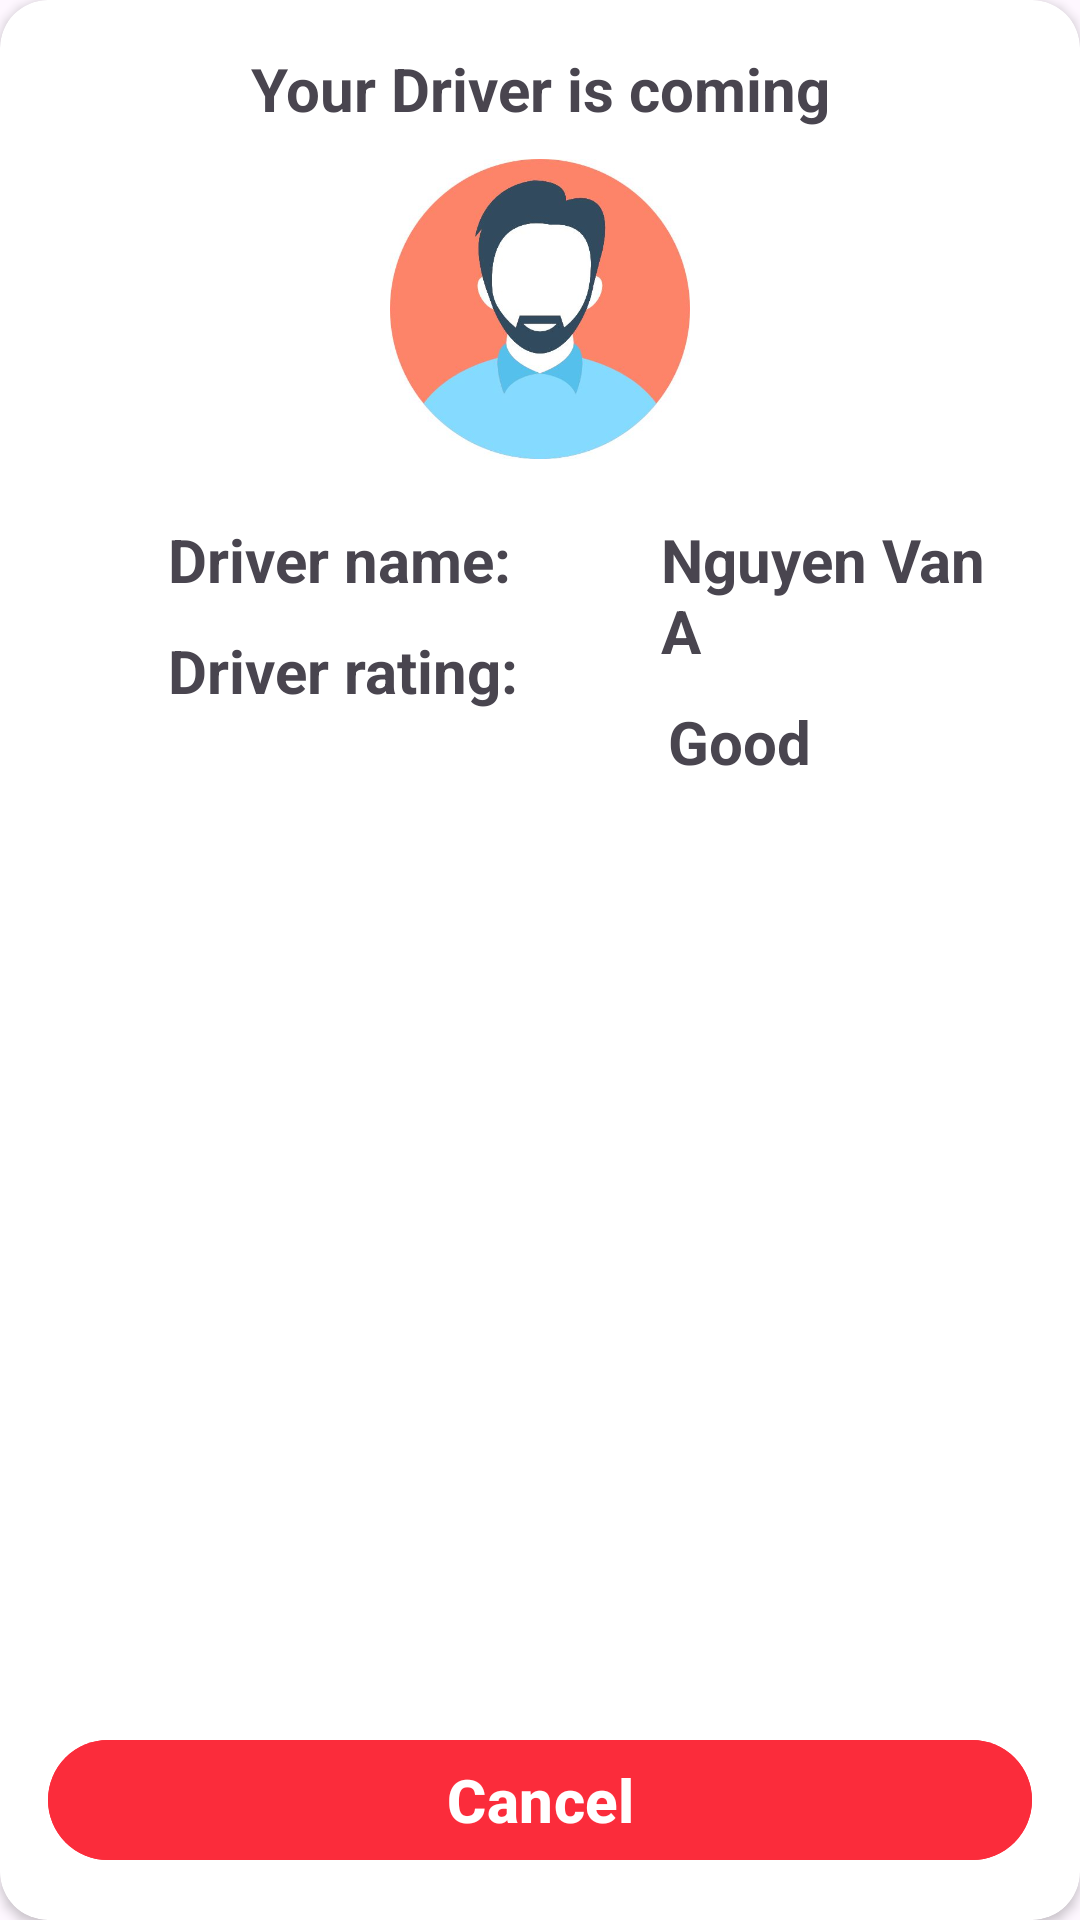

Android layout source for this screen:
<!-- AndroidManifest.xml: application theme Theme.Ecommerce -->
<!-- res/layout/layout_bottom_sheet_driver_coming.xml -->
<?xml version="1.0" encoding="utf-8"?>
<androidx.cardview.widget.CardView xmlns:android="http://schemas.android.com/apk/res/android"
    android:id="@+id/bottom_sheet_driver_coming"
    android:layout_width="match_parent"
    android:layout_height="320dp"
    xmlns:app="http://schemas.android.com/apk/res-auto"
    app:cardCornerRadius="16dp"
    android:background="@color/white"
    app:contentPadding="16dp"
    app:behavior_hideable="true"
    app:behavior_peekHeight="0dp"
    app:layout_behavior="com.google.android.material.bottomsheet.BottomSheetBehavior">

    <RelativeLayout
        android:layout_width="match_parent"
        android:layout_height="wrap_content">
        <TextView
            android:id="@+id/titleComing"
            android:layout_width="match_parent"
            android:layout_height="wrap_content"
            android:text="Your Driver is coming"
            android:textStyle="bold"
            android:textSize="20sp"
            android:gravity="center_horizontal"
            />

        <ImageView
            android:id="@+id/img_driverAvatar"
            android:layout_width="100dp"
            android:layout_height="100dp"
            android:layout_marginTop="10dp"
            android:src="@drawable/driver_avatar"
            android:layout_below="@+id/titleComing"
            android:layout_centerHorizontal="true"
            />

        <TextView
            android:id="@+id/label_driverName"
            android:layout_width="wrap_content"
            android:layout_height="wrap_content"
            android:layout_marginLeft="40dp"
            android:layout_marginTop="20dp"
            android:text="Driver name:"
            android:textStyle="bold"
            android:textSize="20sp"
            android:layout_below="@id/img_driverAvatar"
            />

        <TextView
            android:id="@+id/tv_driverName"
            android:layout_width="wrap_content"
            android:layout_height="wrap_content"
            android:text="Nguyen Van A"
            android:textStyle="bold"
            android:textSize="20sp"
            android:layout_below="@id/img_driverAvatar"
            android:layout_toEndOf="@id/label_driverName"
            android:layout_marginStart="50dp"
            android:layout_marginTop="20dp"
            />

        <TextView
            android:id="@+id/label_driverRating"
            android:layout_width="wrap_content"
            android:layout_height="wrap_content"
            android:layout_marginLeft="40dp"
            android:layout_marginTop="10dp"
            android:text="Driver rating:"
            android:textStyle="bold"
            android:textSize="20sp"
            android:layout_below="@id/label_driverName"
            />

        <TextView
            android:id="@+id/tv_driverRating"
            android:layout_width="wrap_content"
            android:layout_height="wrap_content"
            android:text="Good"
            android:textStyle="bold"
            android:textSize="20sp"
            android:layout_below="@id/tv_driverName"
            android:layout_toEndOf="@id/label_driverRating"
            android:layout_marginStart="50dp"
            android:layout_marginTop="10dp"
            />

        <com.google.android.material.button.MaterialButton
            android:id="@+id/cancelComing_btn"
            android:layout_width="match_parent"
            android:layout_height="wrap_content"
            android:layout_marginTop="20dp"
            android:text="Cancel"
            android:textSize="20sp"
            android:textStyle="bold"
            android:backgroundTint="@color/background_snack_bar"
            android:layout_alignParentBottom="true"
            />


    </RelativeLayout>

</androidx.cardview.widget.CardView>
<!-- resources referenced by this layout -->
<resources>
  <color name="background_snack_bar">#FB2C3B</color>
  <color name="white">#FFFFFFFF</color>
  <!-- drawable driver_avatar: png bitmap (drawable, 143532 bytes) -->
  <style name="Theme.Ecommerce" parent="Base.Theme.Ecommerce" />
  <style name="Base.Theme.Ecommerce" parent="Theme.Material3.DayNight.NoActionBar">
          
          
      </style>
</resources>
